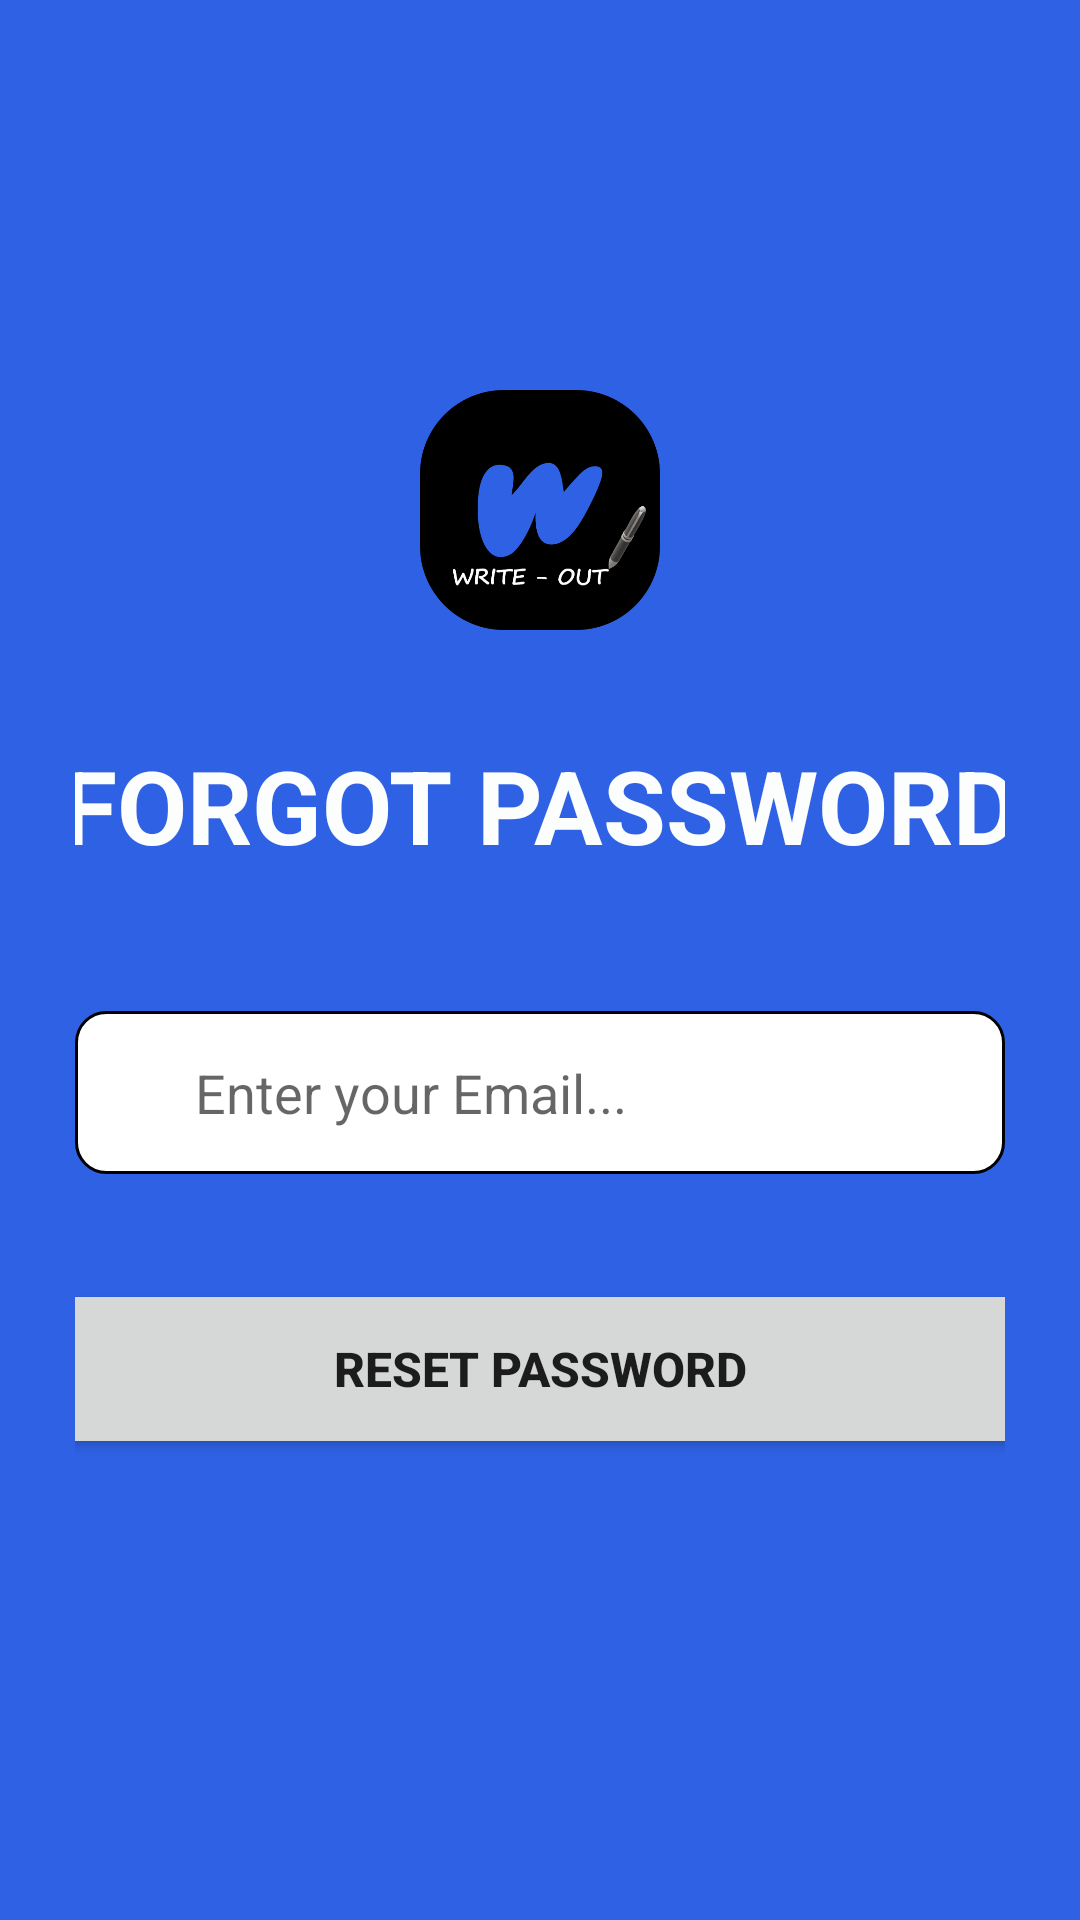

Produce the Android XML layout that renders to this screen, including the resource entries it uses.
<!-- AndroidManifest.xml: application theme Theme.Write_Out -->
<!-- res/layout/activity_forgot_password.xml -->
<?xml version="1.0" encoding="utf-8"?>
<LinearLayout xmlns:android="http://schemas.android.com/apk/res/android"
    xmlns:app="http://schemas.android.com/apk/res-auto"
    xmlns:tools="http://schemas.android.com/tools"
    android:layout_width="match_parent"
    android:layout_height="match_parent"
    android:background="#2E61E4"
    android:foregroundGravity="center"
    android:gravity="center_horizontal|top"
    android:orientation="vertical"
    android:paddingHorizontal="25dp"
    android:paddingVertical="100dp"
    tools:context=".Login">
    <ImageView
        android:layout_marginTop="30dp"
        android:layout_width="80dp"
        android:layout_height="80dp"
        android:src="@drawable/icons"
        android:layout_marginBottom="30dp">
    </ImageView>

    <TextView
        android:id="@+id/ForgotPassword"
        android:layout_width="379dp"
        android:layout_height="57dp"
        android:gravity="center"
        android:text="Forgot Password"
        android:textAllCaps="true"
        android:textAppearance="@style/TextAppearance.AppCompat.Display1"
        android:textColor="#FCFDFD"
        android:textSize="34sp"
        android:textStyle="bold"
        app:layout_constraintBottom_toBottomOf="parent"
        app:layout_constraintEnd_toEndOf="parent"
        app:layout_constraintHorizontal_bias="0.498"
        app:layout_constraintStart_toStartOf="parent"
        app:layout_constraintTop_toTopOf="parent"
        app:layout_constraintVertical_bias="0.04" />

    <RelativeLayout
        android:layout_width="match_parent"
        android:layout_height="wrap_content"
        android:layout_marginTop="40dp">

        <EditText
            android:id="@+id/email3"
            android:layout_width="371dp"
            android:layout_height="wrap_content"
            android:layout_centerHorizontal="true"
            android:background="@drawable/edit_text"
            android:drawableStart="@drawable/ic_baseline_email_24"
            android:drawablePadding="20dp"
            android:hint="Enter your Email..."
            android:inputType="textEmailAddress"
            android:paddingVertical="15dp"
            android:paddingLeft="40dp"
            android:textColor="#011057" />

    </RelativeLayout>


    <Button
        android:id="@+id/Reset"
        android:layout_width="347dp"
        android:layout_height="60dp"
        android:layout_marginTop="35dp"
        android:text="Reset password"
        android:textSize="16sp"
        android:textStyle="bold"
        app:layout_constraintBottom_toBottomOf="parent"
        app:layout_constraintEnd_toEndOf="parent"
        app:layout_constraintStart_toStartOf="parent"
        app:layout_constraintTop_toTopOf="parent"
        app:layout_constraintVertical_bias="0.803" />

    <ProgressBar
        android:id="@+id/progressBar"
        style="?android:attr/progressBarStyleLarge"
        android:visibility="gone"
        android:layout_width="347dp"
        android:layout_height="60dp"
        android:layout_marginTop="35dp"
        app:layout_constraintBottom_toBottomOf="parent"
        app:layout_constraintEnd_toEndOf="parent"
        app:layout_constraintStart_toStartOf="parent"
        app:layout_constraintTop_toTopOf="parent"
        app:layout_constraintVertical_bias="0.803" />

</LinearLayout>
<!-- resources referenced by this layout -->
<resources>
  <!-- drawable edit_text (drawable) -->
  <?xml version="1.0" encoding="utf-8"?>
  <selector xmlns:android="http://schemas.android.com/apk/res/android">
  
      <item android:state_enabled="true" android:state_focused="true">
          <shape android:shape="rectangle">
              <solid android:color="@color/white"/>
              <corners android:radius="10dp"/>
              <stroke android:color="@color/design_default_color_primary" android:dashGap="2dp" android:width="1dp"/>
  
          </shape>
      </item>
  
      <item android:state_enabled="true">
          <shape android:shape="rectangle">
              <solid android:color="@color/white"/>
              <corners android:radius="10dp"/>
              <stroke android:color="@color/black" android:dashGap="2dp" android:width="1dp"/>
  
          </shape>
      </item>
  
  </selector>
  <!-- drawable icons: png bitmap (drawable, 28066 bytes) -->
  <style name="Theme.Write_Out" parent="Theme.MaterialComponents.DayNight.DarkActionBar">
          
          <item name="colorPrimary">@color/purple_500</item>
          <item name="colorPrimaryVariant">@color/purple_700</item>
          <item name="colorOnPrimary">@color/white</item>
          
          <item name="colorSecondary">@color/teal_200</item>
          <item name="colorSecondaryVariant">@color/teal_700</item>
          <item name="colorOnSecondary">@color/black</item>
          
          <item name="android:statusBarColor" tools:targetApi="l">?attr/colorPrimaryVariant</item>
          
      </style>
  <color name="white">#FFFFFFFF</color>
  <color name="black">#FF000000</color>
  <color name="purple_500">#FF6200EE</color>
  <color name="purple_700">#FF3700B3</color>
  <color name="teal_200">#FF03DAC5</color>
  <color name="teal_700">#FF018786</color>
</resources>
